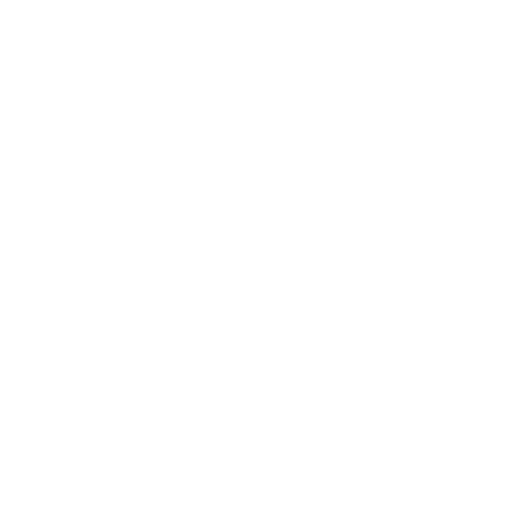
t = 0.00 s
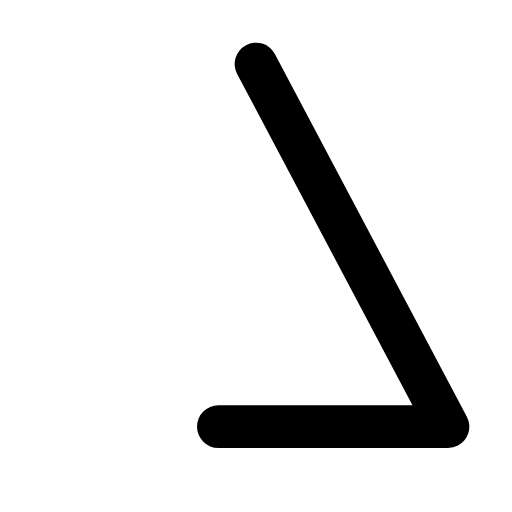
t = 0.25 s
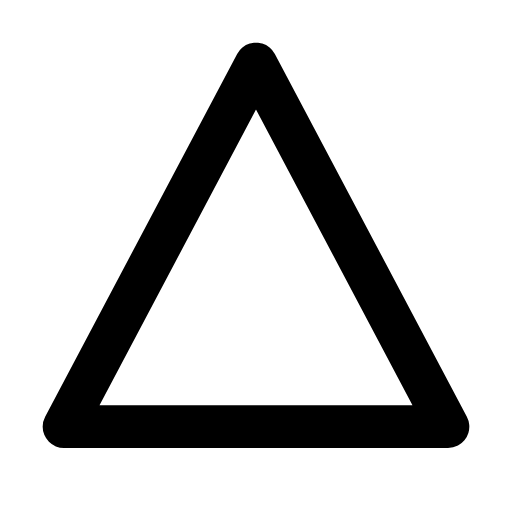
t = 0.50 s
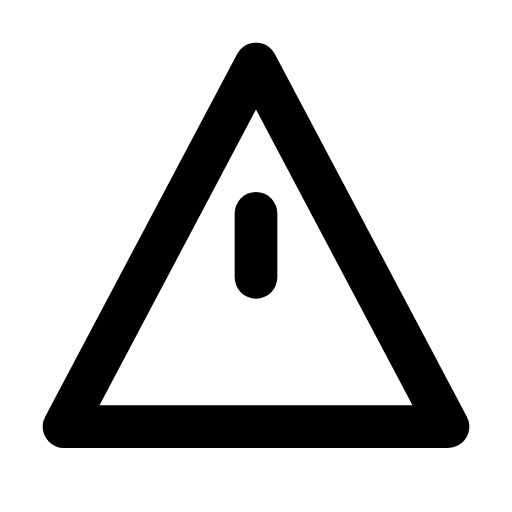
t = 0.70 s
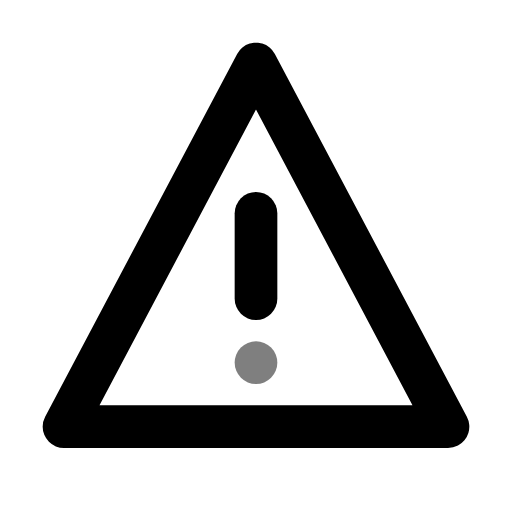
t = 1.00 s
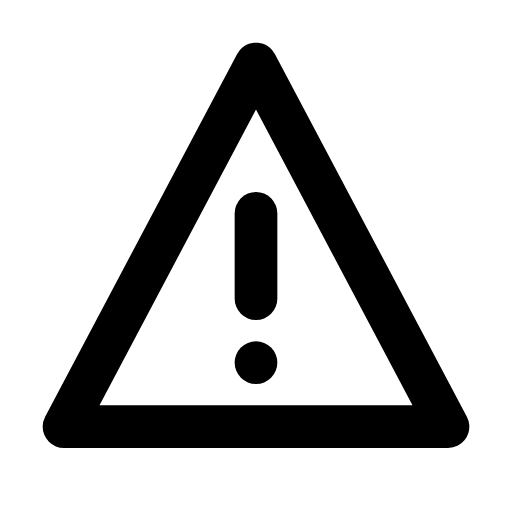
t = 1.20 s

The animated SVG that drew these frames (rendered in a browser with its animation timeline set to each time). Animation: 3 SMIL elements (animate=3); one cycle of 1.20 s.

<svg xmlns="http://www.w3.org/2000/svg" width="24" height="24" viewBox="0 0 24 24">
	<g fill="none" stroke="currentColor" stroke-width="2" stroke-linecap="round" stroke-linejoin="round">
		<path d="M12 3L21 20H3L12 3Z" stroke-dasharray="60" stroke-dashoffset="60">
			<animate attributeName="stroke-dashoffset" values="60;0" dur="0.5s" fill="freeze" />
		</path>
		<path d="M12 10V14" stroke-dasharray="6" stroke-dashoffset="6">
			<animate attributeName="stroke-dashoffset" values="6;0" begin="0.6s" dur="0.2s" fill="freeze" />
		</path>
	</g>
	<circle cx="12" cy="17" r="1" fill="currentColor" fill-opacity="0">
		<animate attributeName="fill-opacity" values="0;1" begin="0.8s" dur="0.4s" fill="freeze" />
	</circle>
</svg>
